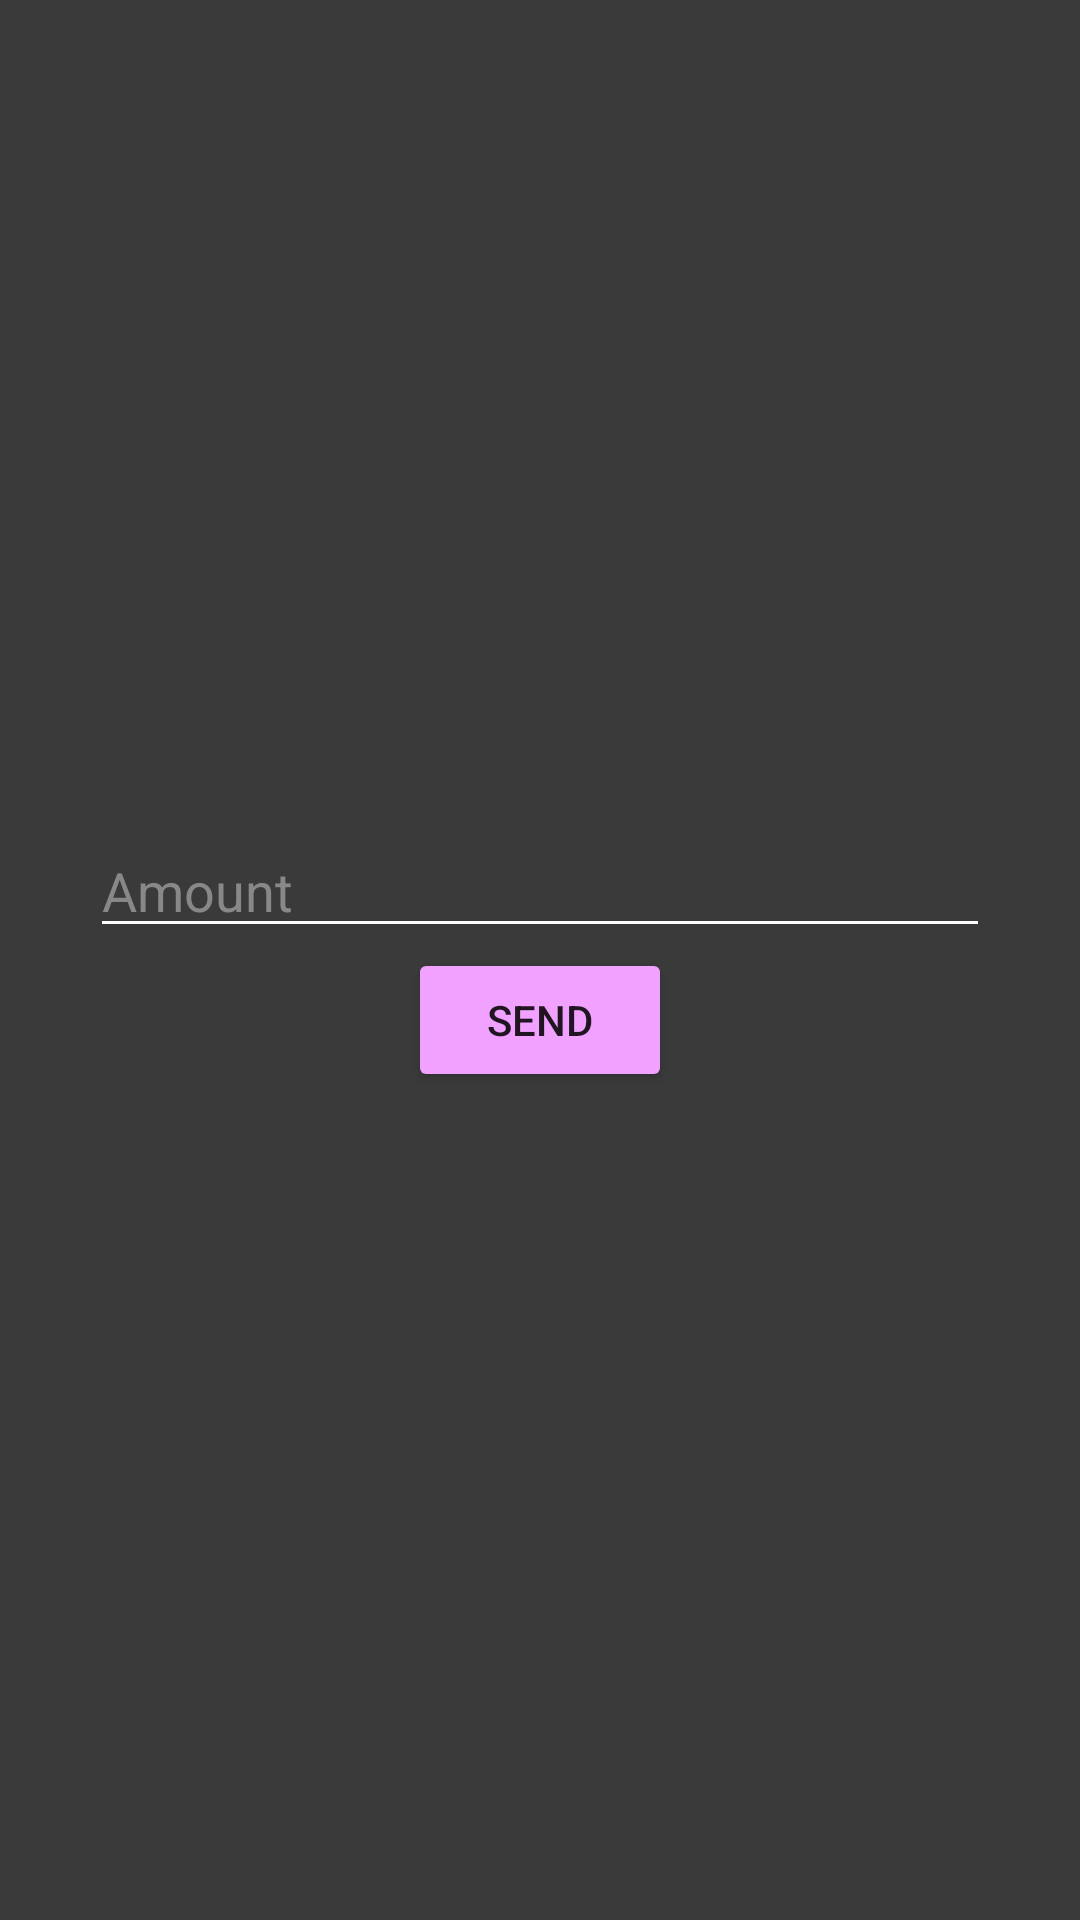

Android layout source for this screen:
<!-- AndroidManifest.xml: application theme Theme.FragmentsIg -->
<!-- res/layout/fragment_dashboard.xml -->
<?xml version="1.0" encoding="utf-8"?>
<androidx.constraintlayout.widget.ConstraintLayout xmlns:android="http://schemas.android.com/apk/res/android"
    xmlns:app="http://schemas.android.com/apk/res-auto"
    xmlns:tools="http://schemas.android.com/tools"
    android:layout_width="match_parent"
    android:layout_height="match_parent"
    tools:context=".fragments.DashboardFragment"
    android:background="#3A3A3A">

    <EditText
        android:id="@+id/editText"
        android:layout_width="match_parent"
        android:layout_height="wrap_content"
        android:layout_marginHorizontal="30dp"
        android:backgroundTint="#FFFFFF"
        android:hint="Amount"
        android:textColor="@color/white"
        android:textColorHint="#888888"
        app:layout_constraintBottom_toTopOf="@+id/button"
        app:layout_constraintEnd_toEndOf="parent"
        app:layout_constraintStart_toStartOf="parent"
        />

    <Button
        android:id="@+id/button"
        android:layout_width="wrap_content"
        android:layout_height="wrap_content"
        android:layout_marginTop="40dp"
        android:backgroundTint="#F1A1FF"
        android:text="SEND"
        app:layout_constraintBottom_toBottomOf="parent"
        app:layout_constraintEnd_toEndOf="parent"
        app:layout_constraintStart_toStartOf="parent"
        app:layout_constraintTop_toTopOf="parent" />




</androidx.constraintlayout.widget.ConstraintLayout>
<!-- resources referenced by this layout -->
<resources>
  <style name="Theme.FragmentsIg" parent="Theme.MaterialComponents.DayNight.DarkActionBar">
          
          <item name="colorPrimary">@color/purple_500</item>
          <item name="colorPrimaryVariant">@color/purple_700</item>
          <item name="colorOnPrimary">@color/white</item>
          
          <item name="colorSecondary">@color/teal_200</item>
          <item name="colorSecondaryVariant">@color/teal_700</item>
          <item name="colorOnSecondary">@color/black</item>
          
          <item name="android:statusBarColor">?attr/colorPrimaryVariant</item>
          
      </style>
  <!-- not gathered from this repository: default colours our renderer supplied (Android Studio template values) -->
  <color name="purple_500">#FF6200EE</color>
  <color name="purple_700">#FF3700B3</color>
  <color name="teal_200">#FF03DAC5</color>
  <color name="teal_700">#FF018786</color>
  <color name="black">#FF000000</color>
  <color name="white">#FFFFFFFF</color>
</resources>
